Run: headless pygame with SDL's dummy video driver; simulated clock (each Clock.tick advances the game by its frame time, no real sleeping); random seed 0; keys injected as events and as key.get_pressed() state; no mouse input.
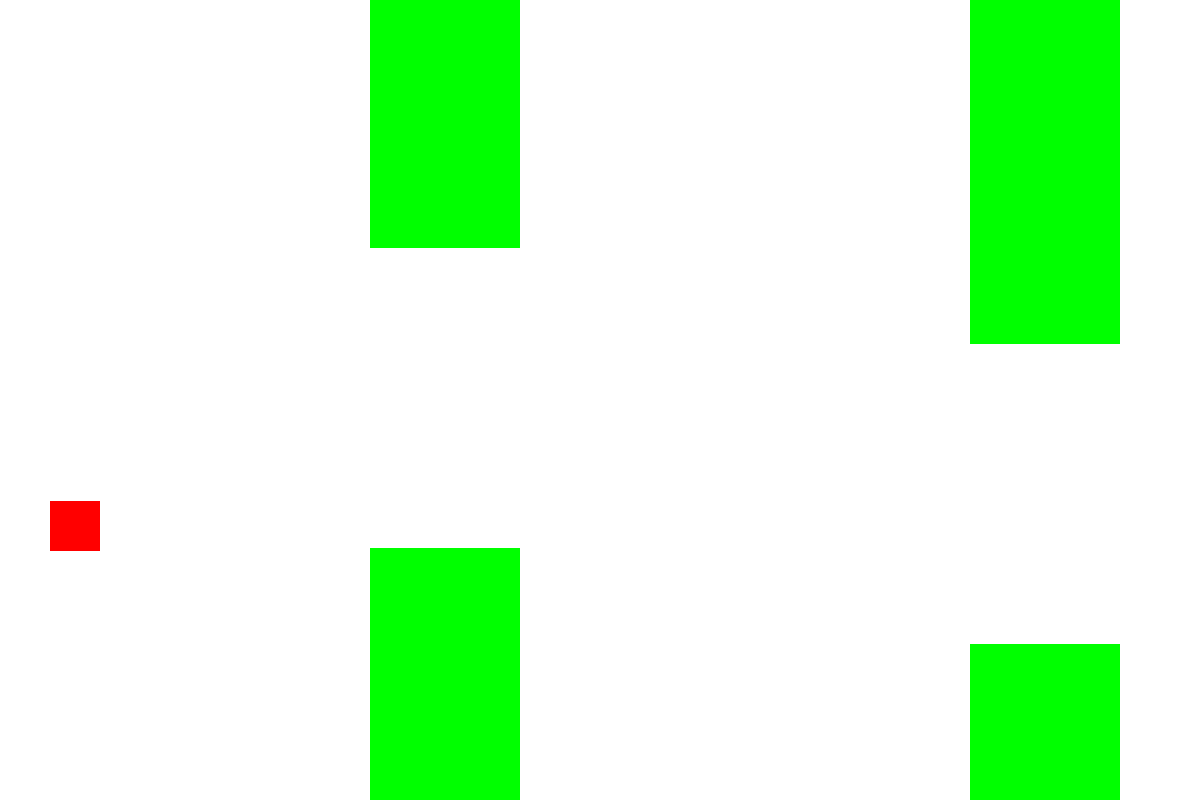
Frame 1 of 4 · flips 1–60 · no input
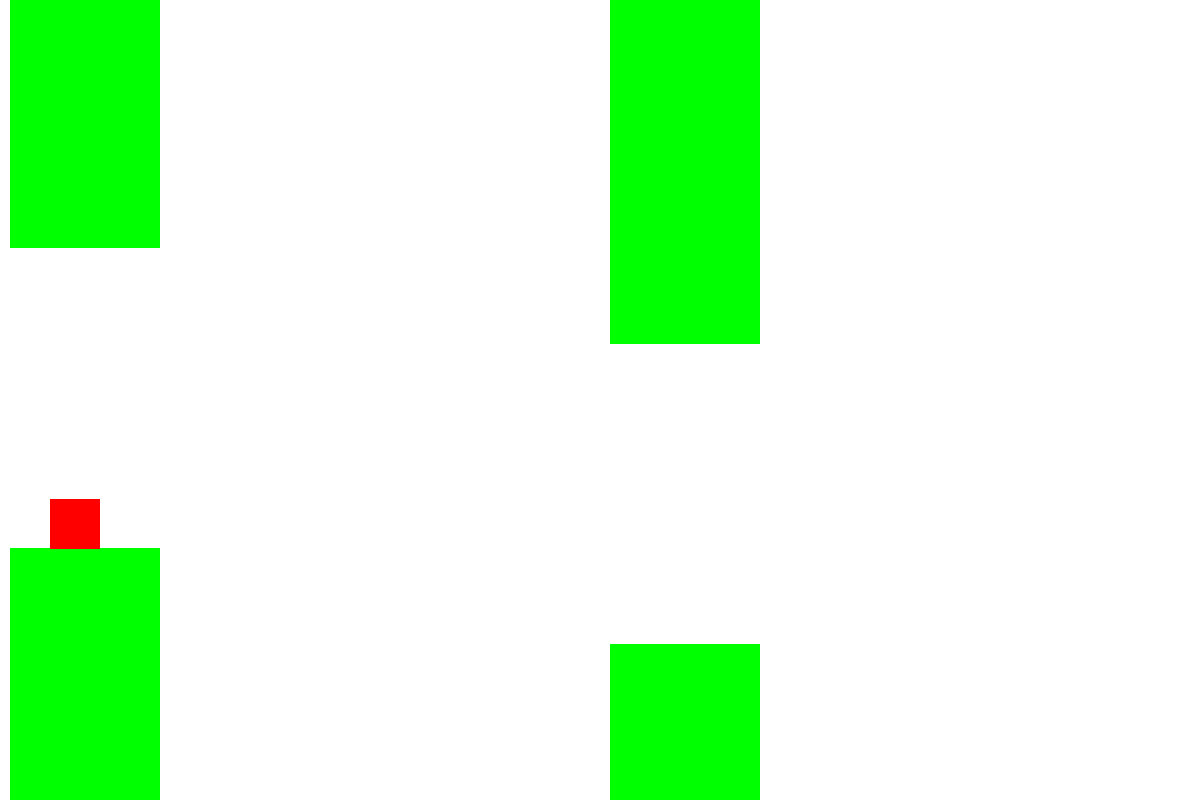
Frame 2 of 4 · flips 61–180 · tapped SPACE, RETURN · held RIGHT (→), D
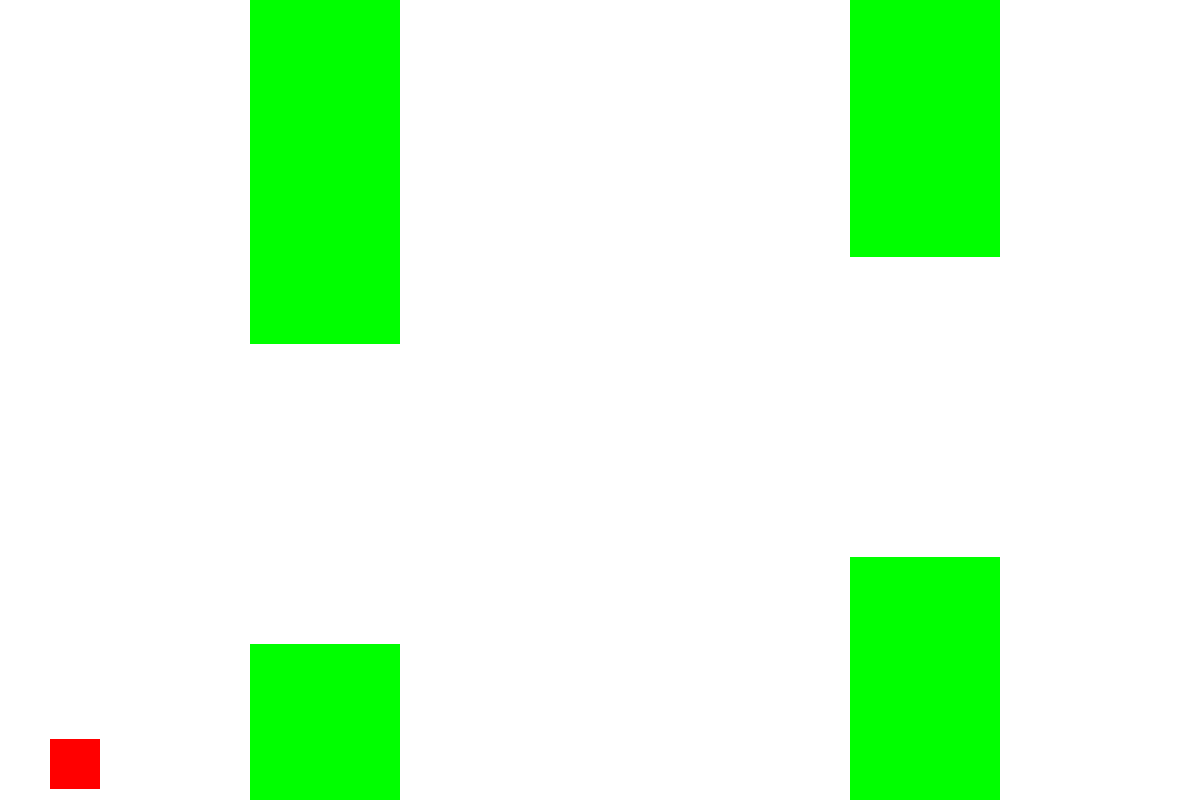
Frame 3 of 4 · flips 181–300 · held DOWN (↓), S
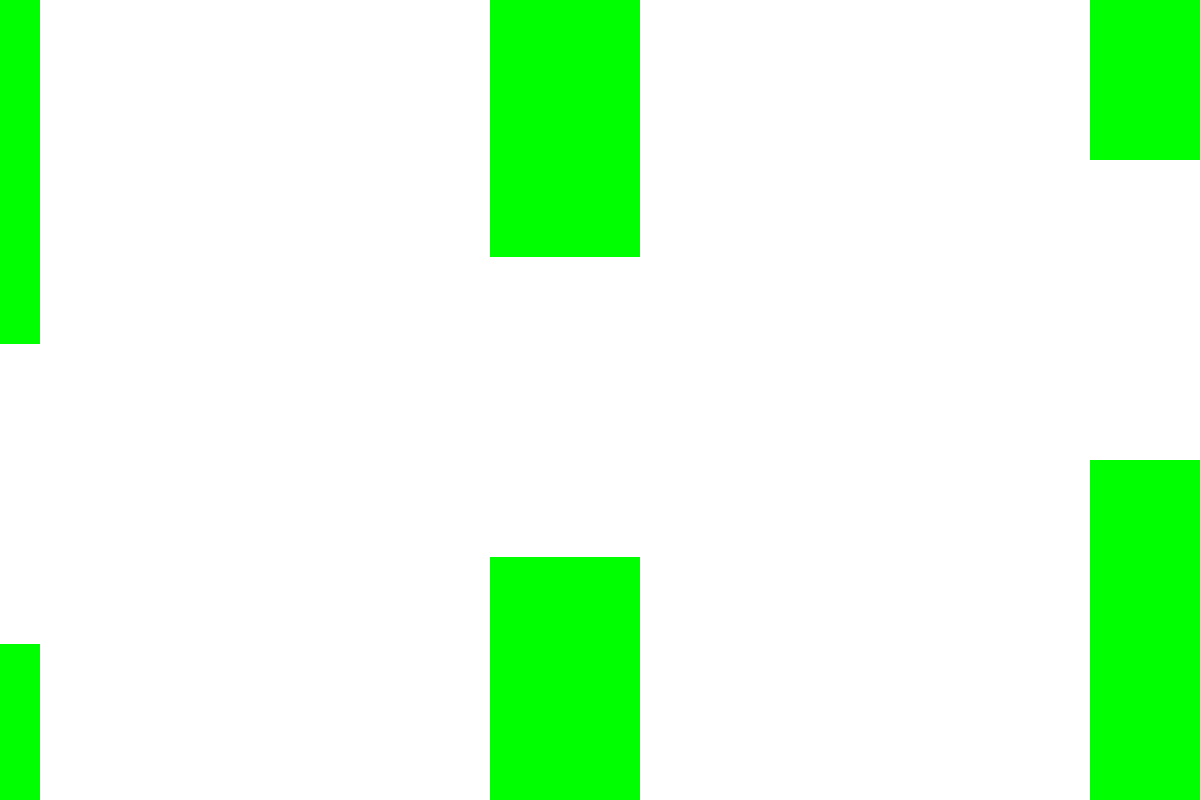
Frame 4 of 4 · flips 301–420 · held LEFT (←), A, UP (↑), W

The pygame program that drew these frames:

import pygame
import sys
import random

pygame.init()

WINDOW_WIDTH, WINDOW_HEIGHT = 1200, 800
window = pygame.display.set_mode((WINDOW_WIDTH, WINDOW_HEIGHT))
pygame.display.set_caption("My Game")

WHITE = (255, 255, 255)
RED = (255, 0, 0)
GREEN = (0, 255, 0)

BIRD_SIZE = 50
BIRD_X_DRAW = 50
BIRD_X_SPEED = 3
GRAVITY = 0.1
TERMINAL_VELOCITY = -2
JUMP_VELOCITY = 5

X_VELOCITY = 5

PIPE_X_GAP = 600
PIPE_Y_GAP = 300
PIPE_WIDTH = 150
PIPE_GAP_MARGIN = 150

running = True

score = 0

class Bird:
    def __init__(self):
        self.x = 50
        self.y = WINDOW_HEIGHT // 2
        self.velocity = 0

    def draw(self):
        pygame.draw.rect(window, RED, (BIRD_X_DRAW, self.y, BIRD_SIZE, BIRD_SIZE))

    def flap(self):
        self.velocity = JUMP_VELOCITY

    def update(self):
        self.x += BIRD_X_SPEED

        self.velocity = max(TERMINAL_VELOCITY, self.velocity - GRAVITY)
        self.y += -self.velocity

class PipePair:
    def __init__(self, x):
        self.x = x
        self.gap_start = random.randrange(PIPE_GAP_MARGIN, WINDOW_HEIGHT - PIPE_GAP_MARGIN - PIPE_Y_GAP )

    def draw(self):
        pygame.draw.rect(window, GREEN, (self.x - bird.x, 0, PIPE_WIDTH, self.gap_start))
        pygame.draw.rect(window, GREEN, (self.x - bird.x, self.gap_start + PIPE_Y_GAP, PIPE_WIDTH, WINDOW_HEIGHT))

class PipeService:
    def __init__(self):
        self.pipe_pairs = []
        self.next_pipe_x = 600

    def update(self):
        if bird.x + WINDOW_WIDTH > self.next_pipe_x:
            print("a")
            self.pipe_pairs.append(PipePair(self.next_pipe_x))
            self.next_pipe_x += PIPE_X_GAP

        self.pipe_pairs = [p for p in self.pipe_pairs if p.x > bird.x - PIPE_WIDTH]

    def draw(self):
        for pipe_pair in self.pipe_pairs:
            pipe_pair.draw()

bird = Bird()
pipe_service = PipeService()

while running:
    for event in pygame.event.get():
        if event.type == pygame.QUIT:
            running = False
        elif event.type == pygame.KEYDOWN and event.key == pygame.K_SPACE:
            bird.flap()

    window.fill(WHITE)

    pipe_service.update()
    bird.update()
    pipe_service.draw()
    bird.draw()

    pygame.display.flip()

    pygame.time.Clock().tick(60)

pygame.quit()
sys.exit()
